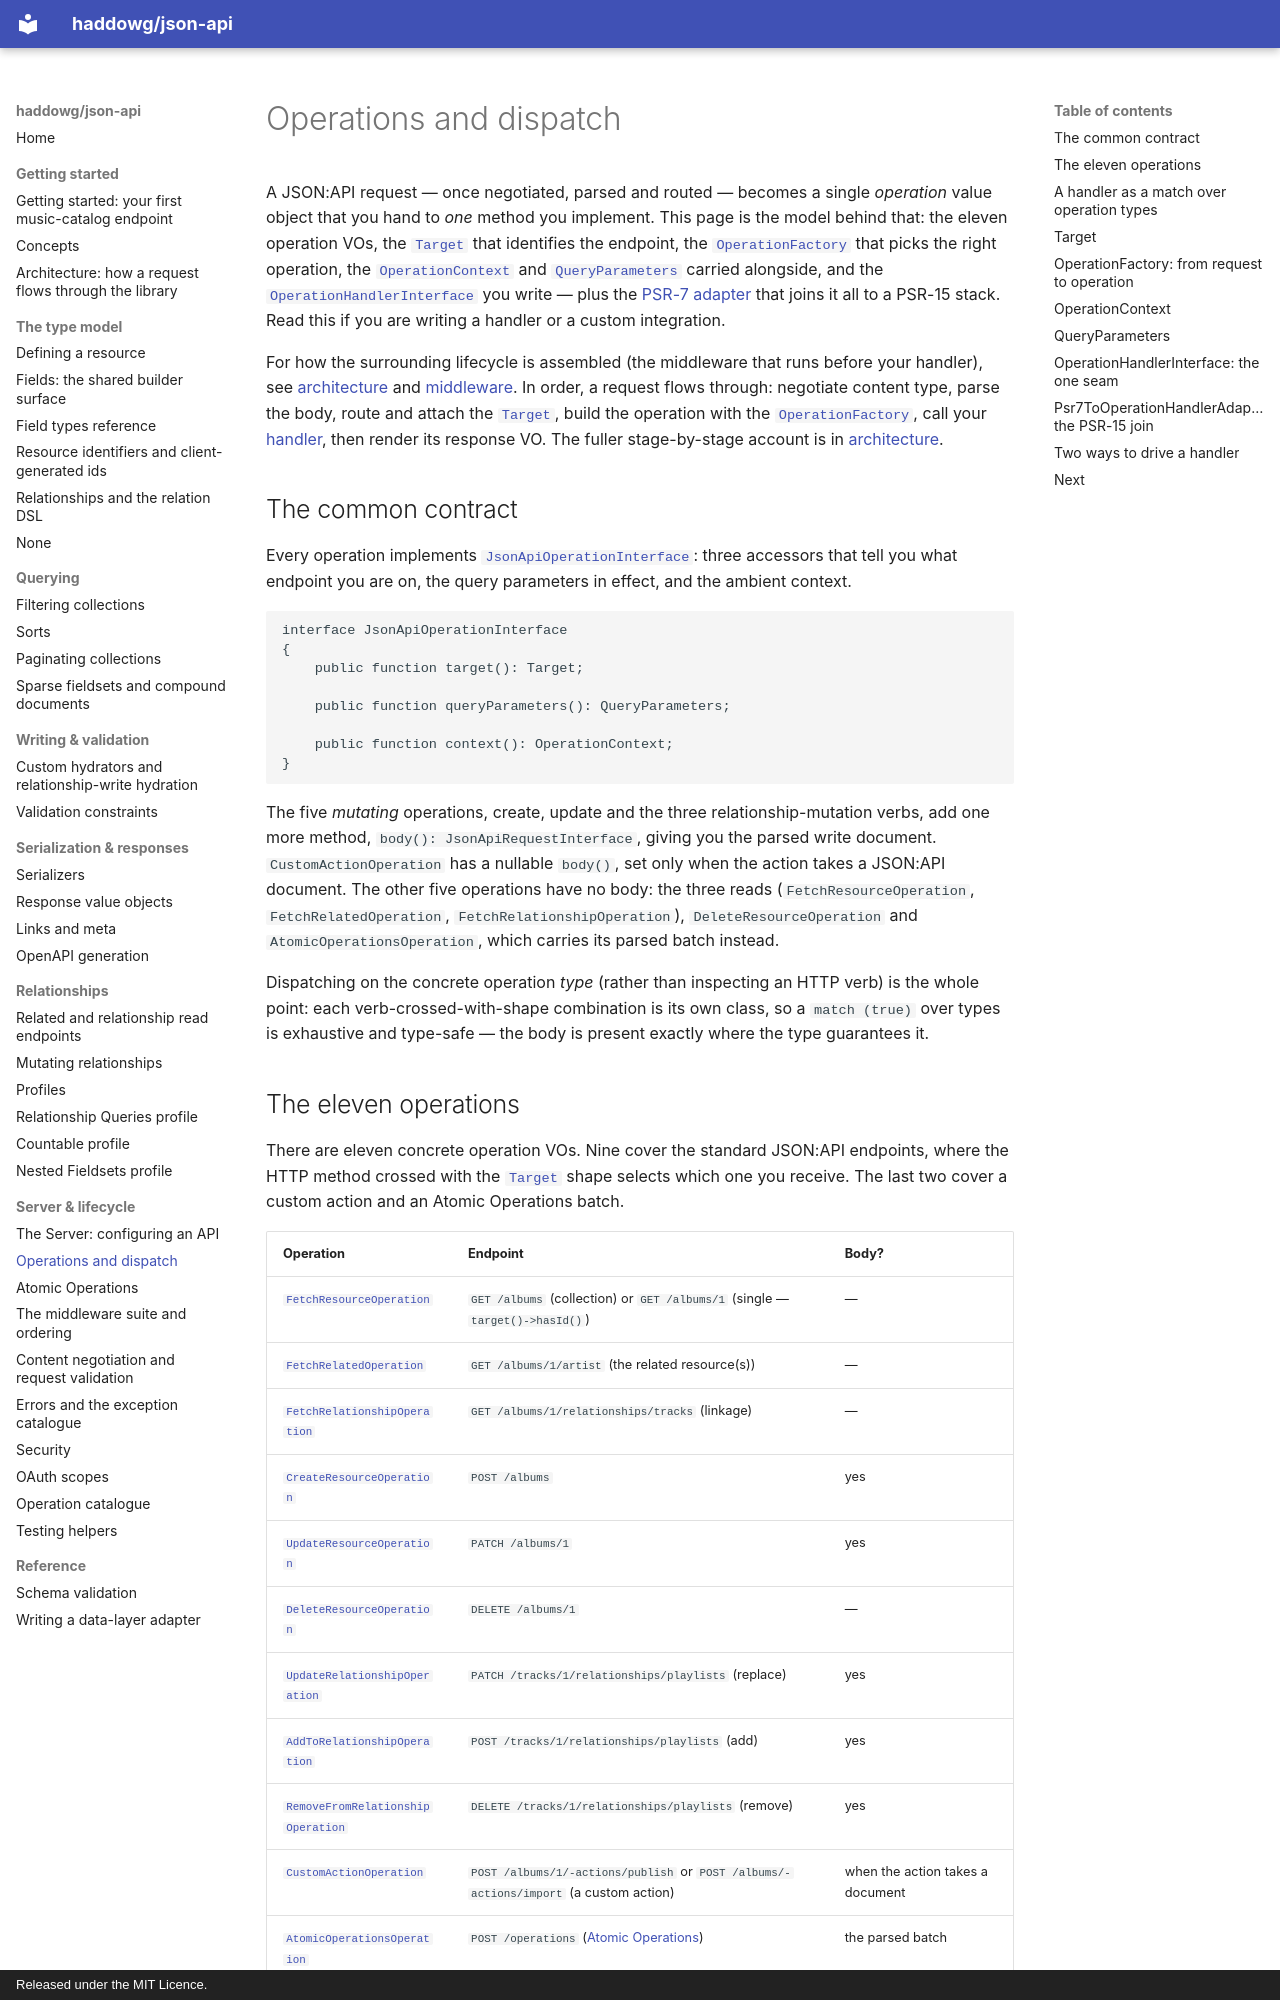

repository: haddowg/json-api · page: operations/index.html · generator: mkdocs · copyright: Released under the MIT Licence.

# Operations and dispatch

A JSON:API request — once negotiated, parsed and routed — becomes a single
*operation* value object that you hand to *one* method you implement. This page is
the model behind that: the eleven operation VOs, the [`Target`](#target) that
identifies the endpoint, the [`OperationFactory`](#operationfactory-from-request-to-operation)
that picks the right operation, the [`OperationContext`](#operationcontext) and
[`QueryParameters`](#queryparameters) carried alongside, and the
[`OperationHandlerInterface`](#operationhandlerinterface-the-one-seam) you write —
plus the [PSR-7 adapter](#psr7tooperationhandleradapter-the-psr-15-join) that joins
it all to a PSR-15 stack. Read this if you are writing a handler or a custom
integration.

For how the surrounding lifecycle is assembled (the middleware that runs before
your handler), see [architecture](architecture.md) and [middleware](middleware.md).
In order, a request flows through: negotiate content type, parse the body, route
and attach the [`Target`](#target), build the operation with the
[`OperationFactory`](#operationfactory-from-request-to-operation), call your
[handler](#operationhandlerinterface-the-one-seam), then render its response VO. The
fuller stage-by-stage account is in [architecture](architecture.md#request-flow).

## The common contract

Every operation implements [`JsonApiOperationInterface`](../src/Operation/JsonApiOperationInterface.php):
three accessors that tell you what endpoint you are on, the query parameters in
effect, and the ambient context.

```php
interface JsonApiOperationInterface
{
    public function target(): Target;

    public function queryParameters(): QueryParameters;

    public function context(): OperationContext;
}
```

The five *mutating* operations, create, update and the three relationship-mutation
verbs, add one more method, `body(): JsonApiRequestInterface`, giving you the parsed
write document. `CustomActionOperation` has a nullable `body()`, set only when the
action takes a JSON:API document. The other five operations have no body: the three
reads (`FetchResourceOperation`, `FetchRelatedOperation`,
`FetchRelationshipOperation`), `DeleteResourceOperation` and
`AtomicOperationsOperation`, which carries its parsed batch instead.

Dispatching on the concrete operation *type* (rather than inspecting an HTTP verb)
is the whole point: each verb-crossed-with-shape combination is its own class, so a
`match (true)` over types is exhaustive and type-safe — the body is present exactly
where the type guarantees it.
